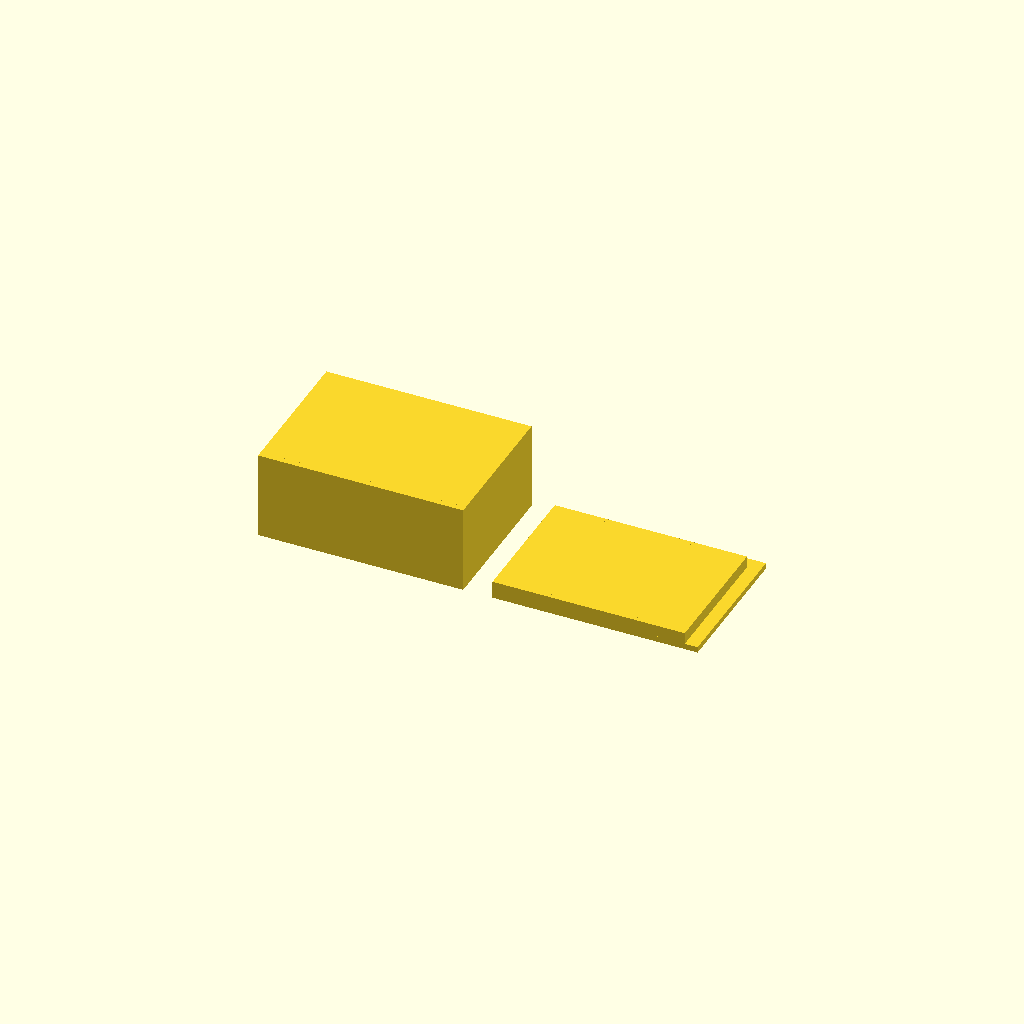
Cell 1: the model at its default parameters.
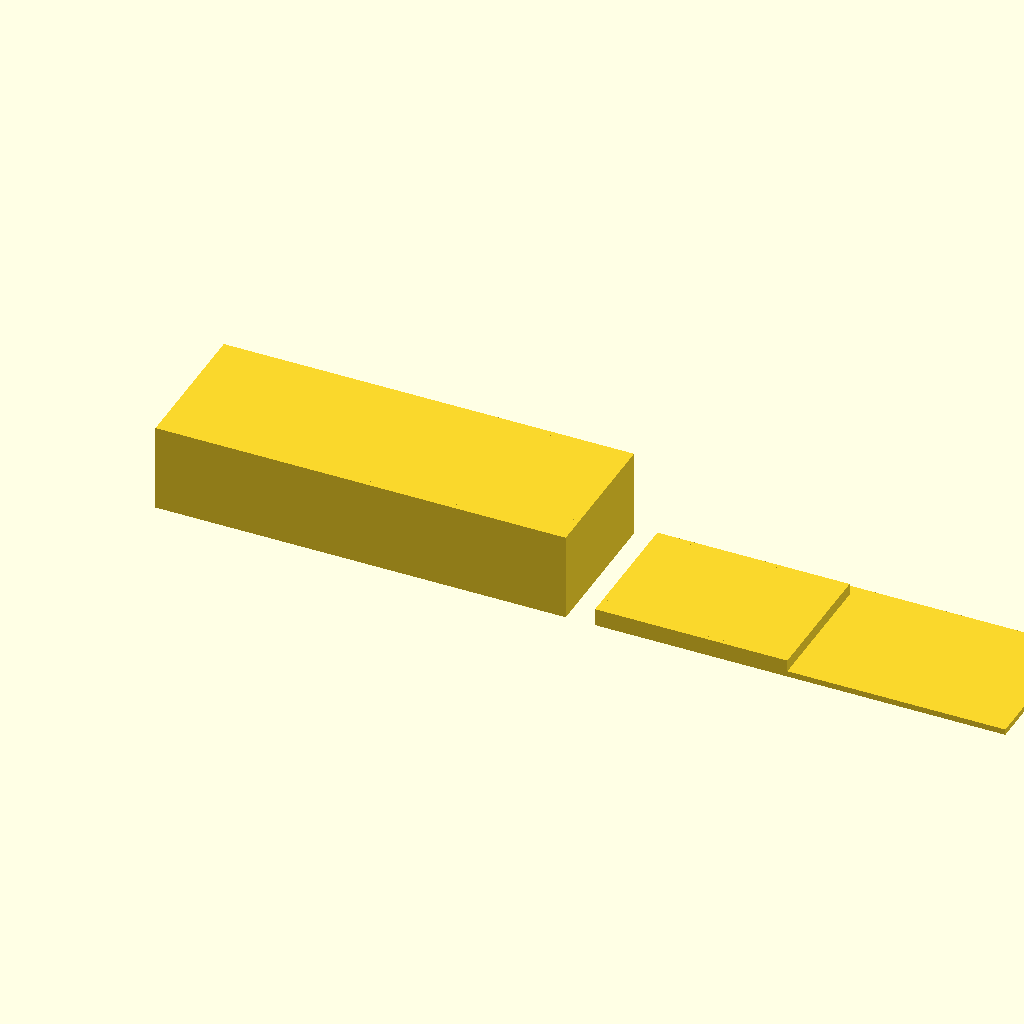
Cell 2: box_X = 140 (everything else at default).
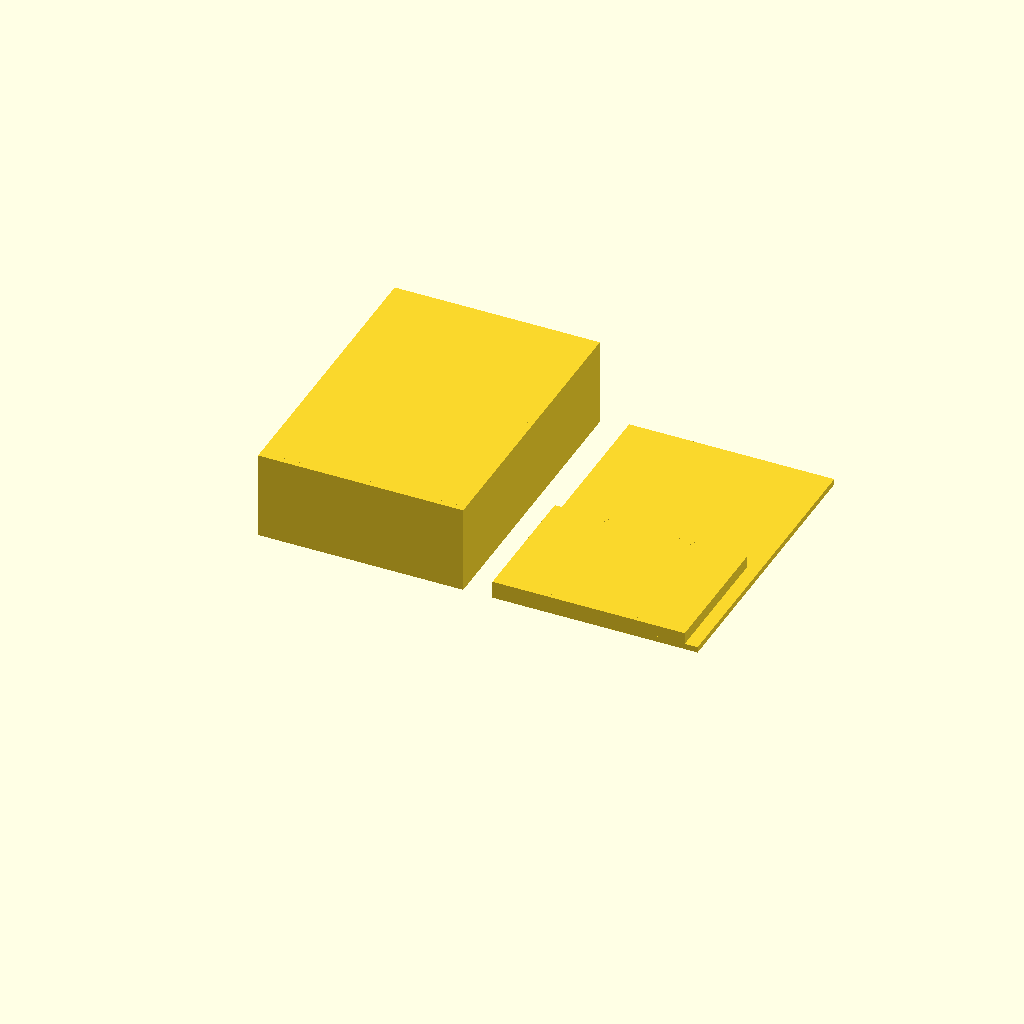
Cell 3: box_Y = 100 (everything else at default).
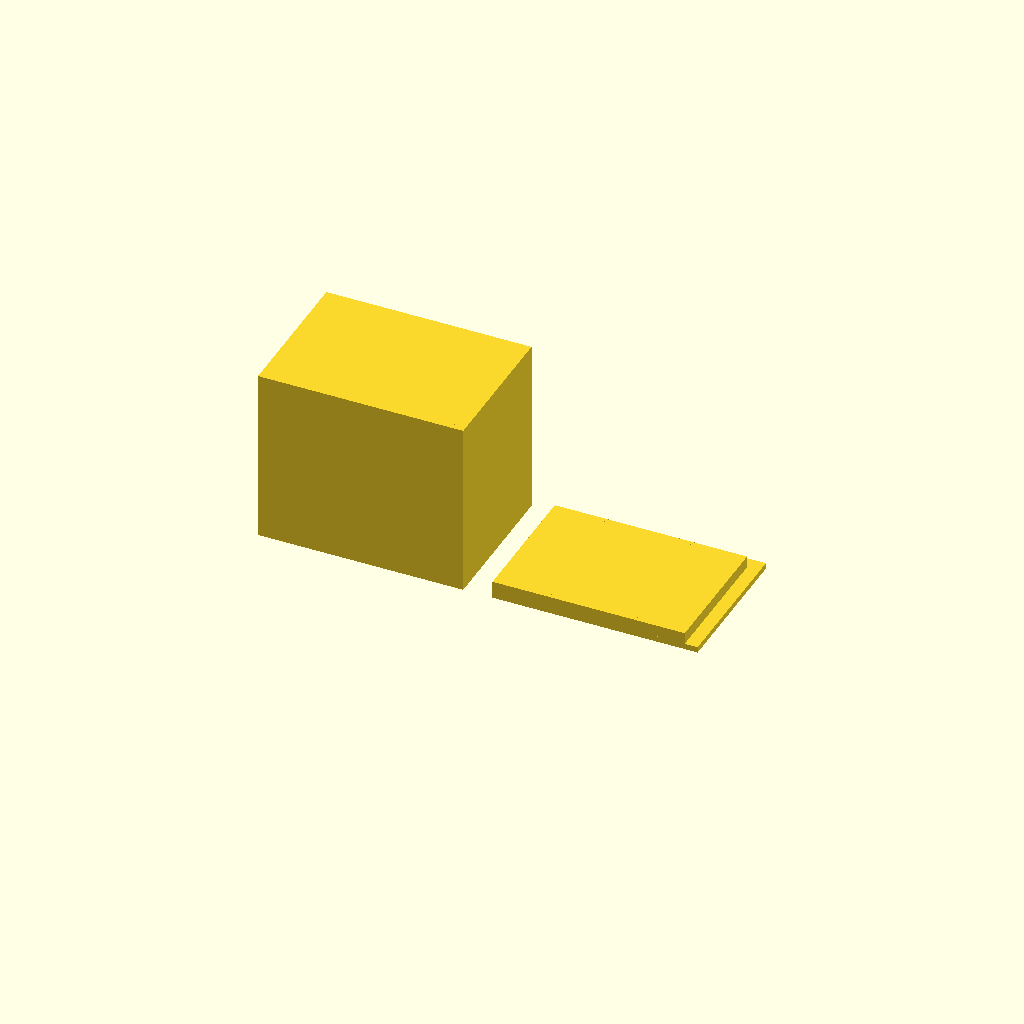
Cell 4: the same model with box_Z = 60.
One fixed orthographic camera (rotation 55°, 0°, 25°; colour scheme Cornfield) for every cell.
Source of the model, bench/results/gpu-base-h4-g14/code/qwen3.5-9b/enclosure_box_and_lid_s3_checklist_a1.scad:
// Two-part electronics enclosure: Box and Lid printed side-by-side.
// Part 1: Box (70x50x30 mm, 2mm walls, 2mm floor, open top).
// Part 2: Lid (70x50x2 mm plate with 4mm tall lip, 65.6x45.6 mm outer lip size).
// Orientation: Box on left, Lid on right, 10 mm gap between them.
// Both rest on Z=0.

// --- Dimensions ---
// Box dimensions (Outer X, Outer Y, Outer Z)
box_X = 70;
box_Y = 50;
box_Z = 30;

// Wall and floor thickness
wall_t = 2;
floor_t = 2;

// Lid dimensions
lid_plate_t = 2;
lip_h = 4;
lip_w = 1.5; // Lip wall thickness
lip_outer_X = 65.6;
lip_outer_Y = 45.6;

// Clearance
clearance = 0.2;

// Layout
gap = 10;

// --- Derived Dimensions ---
// Internal box dimensions
box_in_X = box_X - 2 * wall_t;
box_in_Y = box_Y - 2 * wall_t;
box_in_Z = box_Z - floor_t;

// Lip inner dimensions (to fit inside box with clearance)
// The lip outer size is given. The lip wall thickness is given.
// Lip inner X = Lip outer X - 2 * Lip wall thickness
lip_in_X = lip_outer_X - 2 * lip_w;
lip_in_Y = lip_outer_Y - 2 * lip_w;

// Check fit: Lip inner must be smaller than Box inner by at least clearance*2
// Lip inner X = 65.6 - 3 = 62.6. Box inner X = 70 - 4 = 66.
// Diff = 3.4 mm. Clearance required = 0.4 mm total (0.2 each side). OK.

$fn = 64;

// --- Part 1: The Box ---
// Position: Centred in Y, Left side of origin.
// Box sits on Z=0.
box_x_pos = -((box_X + gap) / 2);
box_y_pos = 0;
box_z_pos = 0;

module box() {
    translate([box_x_pos, box_y_pos, box_z_pos]) {
        // Main block (solid)
        // Outer size: box_X x box_Y x box_Z
        // We build a solid block and subtract the top opening and the internal air volume.
        
        // 1. Solid block
        translate([0, 0, 0]) cube([box_X, box_Y, box_Z]);
        
        // 2. Subtract the internal air volume (the empty space inside)
        // Inner dimensions: box_in_X x box_in_Y x (box_Z - floor_t)
        // The hole goes from floor_t to box_Z
        translate([wall_t, wall_t, floor_t]) 
            cube([box_in_X, box_in_Y, box_Z - floor_t]);
        
        // 3. Subtract the top opening (to make it open)
        // The opening is the same size as the internal air volume at the top
        translate([wall_t, wall_t, box_Z - floor_t]) 
            cube([box_in_X, box_in_Y, floor_t]);
    }
}

// --- Part 2: The Lid ---
// Position: Right side of origin, separated by gap.
// Lid sits on Z=0.
lid_x_pos = box_x_pos + box_X + gap;
lid_y_pos = 0;
lid_z_pos = 0;

module lid() {
    translate([lid_x_pos, lid_y_pos, lid_z_pos]) {
        // The lid consists of a base plate and a lip.
        // Base plate: 70 x 50 x 2 mm.
        // Lip: Rectangular wall on top of the plate.
        // Lip outer size: 65.6 x 45.6 mm.
        // Lip height: 4 mm.
        // Lip wall thickness: 1.5 mm.
        // The lip is centred on the plate.
        
        // 1. Base Plate
        translate([0, 0, 0]) cube([box_X, box_Y, lid_plate_t]);
        
        // 2. Lip
        // We build the lip as a hollow rectangular prism sitting on the plate.
        // Outer dimensions of the lip block: lip_outer_X x lip_outer_Y x lip_h
        // Inner hole of the lip: lip_in_X x lip_in_Y x lip_h
        
        // Outer block of the lip
        translate([0, 0, lid_plate_t]) 
            cube([lip_outer_X, lip_outer_Y, lip_h]);
        
        // Inner hole of the lip (subtract)
        // The hole goes from lid_plate_t to lid_plate_t + lip_h
        translate([lip_w, lip_w, lid_plate_t]) 
            cube([lip_in_X, lip_in_Y, lip_h]);
    }
}

// Render both parts
box();
lid();
Parameter table extracted from the source (name, type, default, range or options):
box_X: number, default 70
box_Y: number, default 50
box_Z: number, default 30
wall_t: number, default 2
floor_t: number, default 2
lid_plate_t: number, default 2
lip_h: number, default 4
lip_w: number, default 1.5
lip_outer_X: number, default 65.6
lip_outer_Y: number, default 45.6
clearance: number, default 0.2
gap: number, default 10
box_y_pos: number, default 0
box_z_pos: number, default 0
